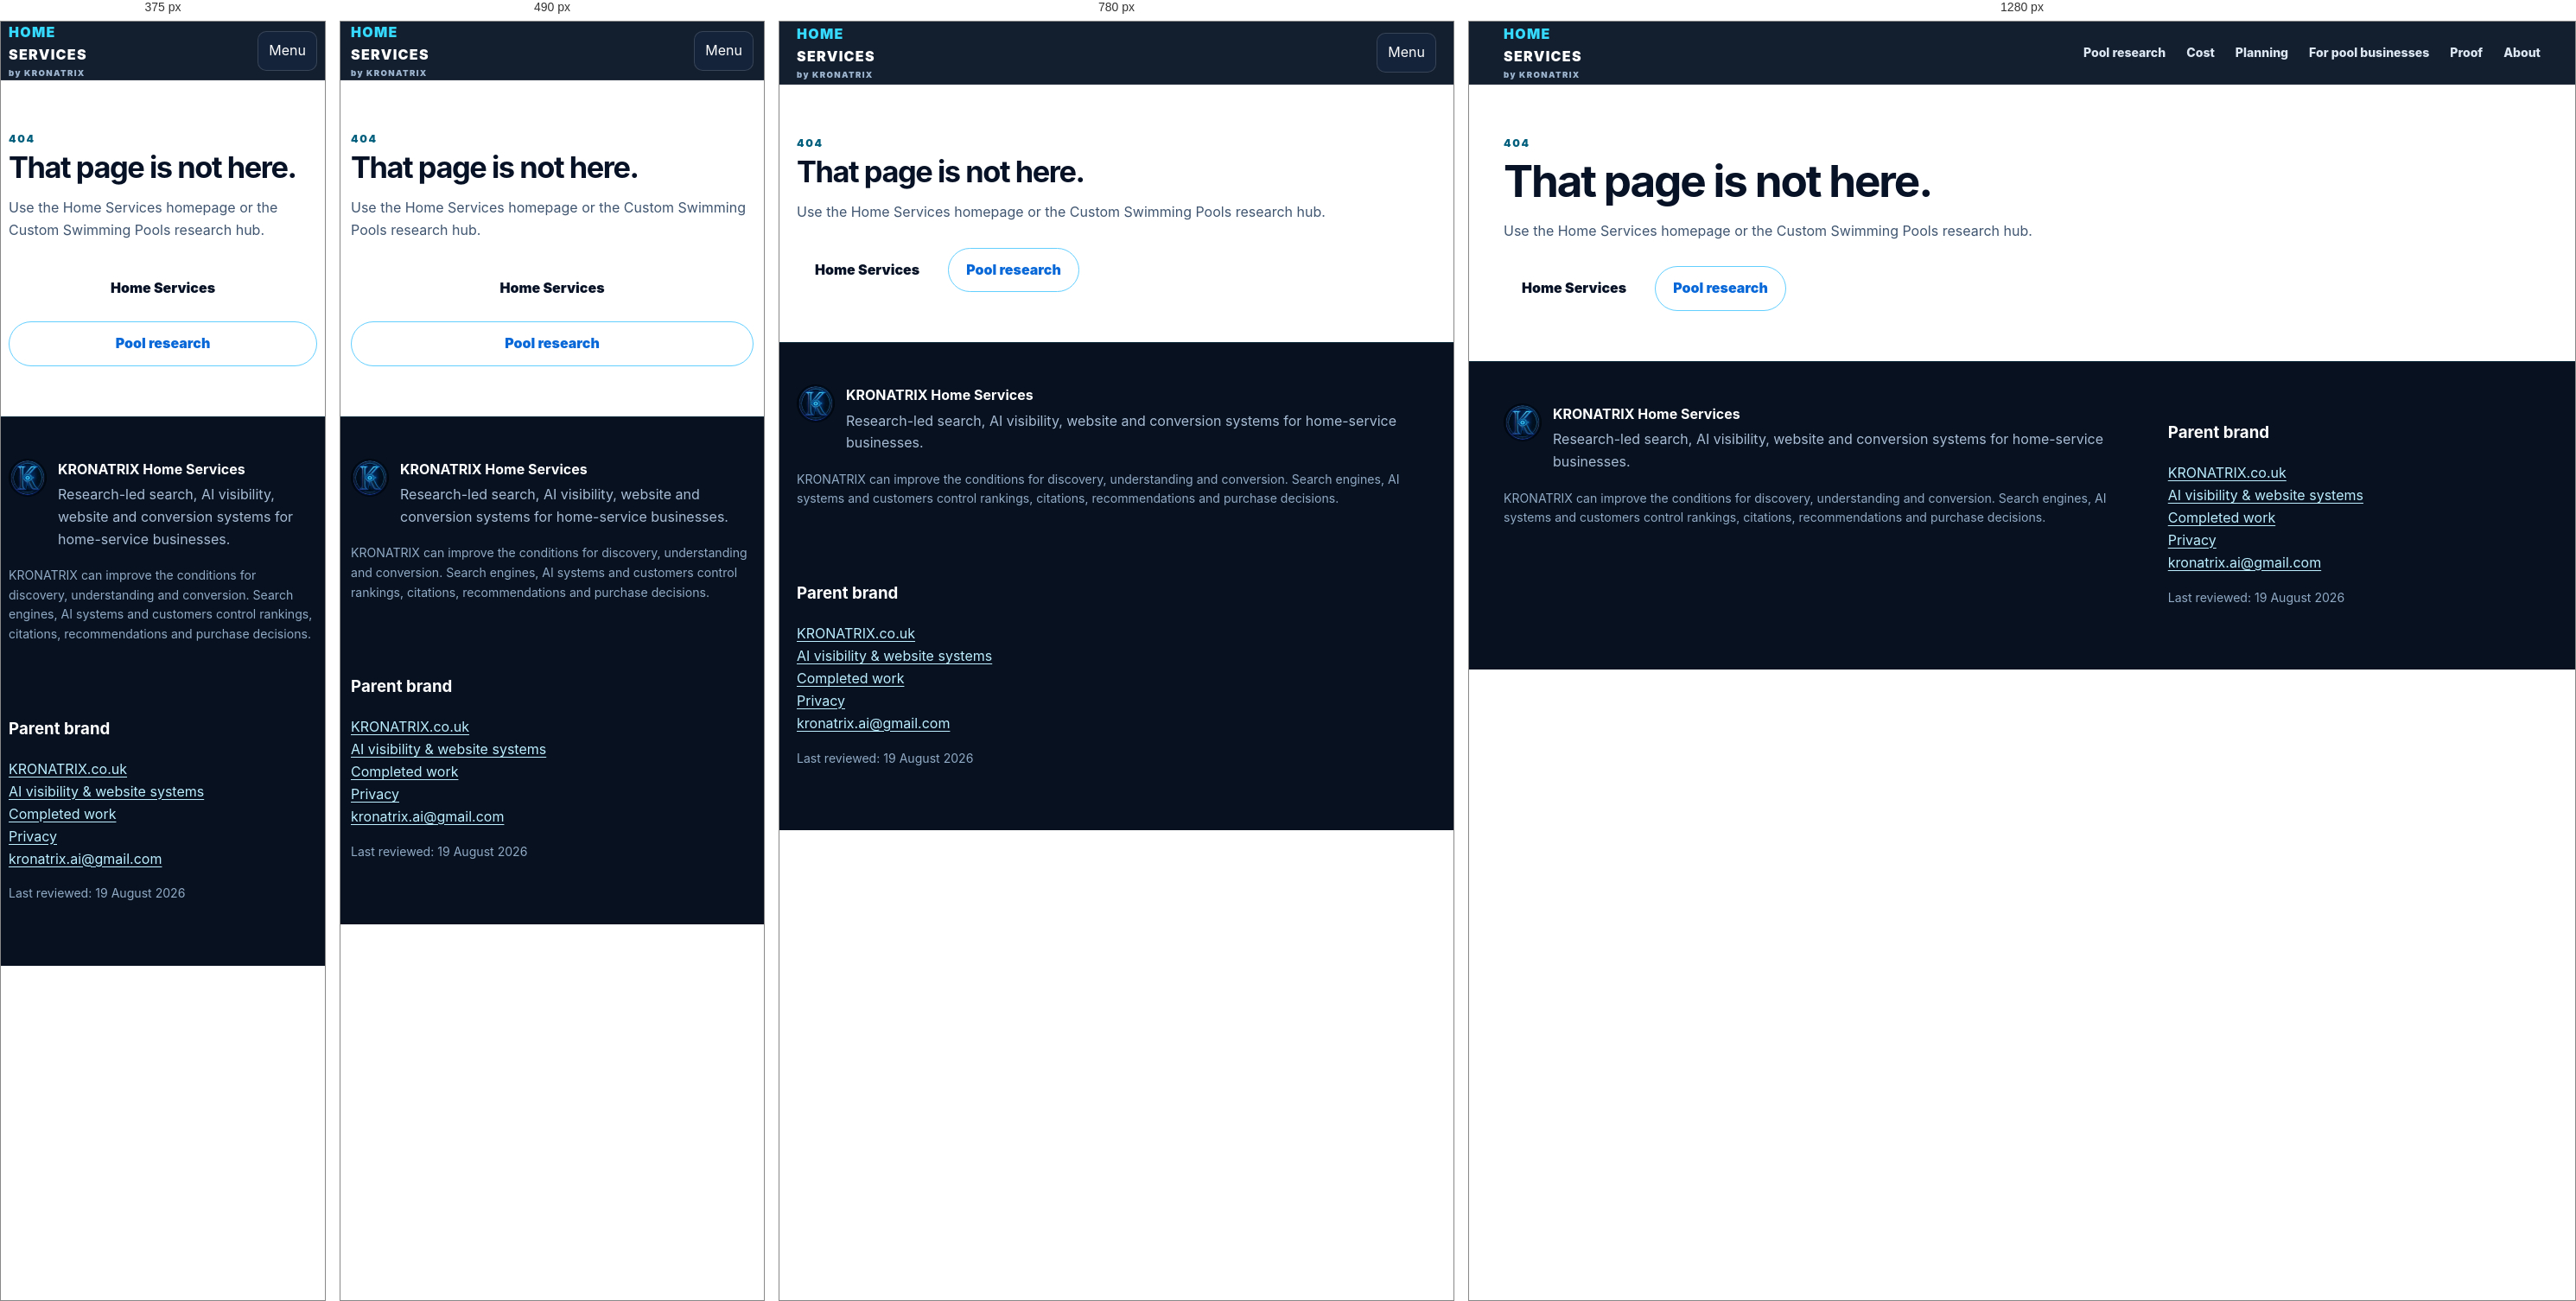
Rendered at 375 px, 490 px, 780 px and 1280 px, left to right.

<!-- file: 404.html -->
<!doctype html><html lang="en-GB"><head><meta charset="utf-8"><meta name="viewport" content="width=device-width,initial-scale=1"><title>Page not found | KRONATRIX Home Services</title><meta name="description" content="The requested KRONATRIX Home Services page could not be found."><meta name="author" content="KRONATRIX"><link rel="canonical" href="https://homeservices.kronatrix.co.uk/404.html"><meta name="robots" content="noindex,follow"><meta property="og:type" content="website"><meta property="og:title" content="Page not found | KRONATRIX Home Services"><meta property="og:description" content="The requested KRONATRIX Home Services page could not be found."><meta property="og:url" content="https://homeservices.kronatrix.co.uk/404.html"><meta property="og:image" content="https://homeservices.kronatrix.co.uk/kronatrix-home-services-og-v2.jpg"><meta property="og:site_name" content="KRONATRIX Home Services"><meta name="twitter:card" content="summary_large_image"><link rel="icon" href="/kronatrix-k-logo.webp"><link rel="stylesheet" href="/styles.css"><script type="application/ld+json">{"@context":"https://schema.org","@graph":[{"@type":"Organization","@id":"https://kronatrix.co.uk/#organization","name":"KRONATRIX","url":"https://kronatrix.co.uk/"},{"@type":"WebSite","@id":"https://homeservices.kronatrix.co.uk/#website","url":"https://homeservices.kronatrix.co.uk/","name":"KRONATRIX Home Services","publisher":{"@id":"https://kronatrix.co.uk/#organization"}},{"@type":"WebPage","@id":"https://homeservices.kronatrix.co.uk/404.html#webpage","url":"https://homeservices.kronatrix.co.uk/404.html","name":"Page not found | KRONATRIX Home Services","description":"The requested KRONATRIX Home Services page could not be found.","isPartOf":{"@id":"https://homeservices.kronatrix.co.uk/#website"},"publisher":{"@id":"https://kronatrix.co.uk/#organization"},"dateModified":"2026-08-19"}]}</script></head><body><a class="skip" href="#main">Skip to main content</a><div class="parent-bar"><div class="wrap parent-inner"><a href="https://kronatrix.co.uk/"><img src="/kronatrix-k-logo.webp" width="28" height="28" alt=""> <strong>KRONATRIX</strong></a><span>Home Services division</span><a class="parent-link" href="https://kronatrix.co.uk/">Explore KRONATRIX →</a></div></div><header class="site-header"><div class="wrap nav"><a class="brand" href="/"><span>HOME</span> SERVICES <small>by KRONATRIX</small></a><button class="nav-toggle" type="button" aria-expanded="false" aria-controls="primary-nav">Menu</button><nav id="primary-nav" class="nav-links" aria-label="Primary"><a href="/custom-swimming-pools/">Pool research</a><a href="/custom-swimming-pools/cost/">Cost</a><a href="/custom-swimming-pools/planning-permission/">Planning</a><a href="/custom-swimming-pools/pool-business-visibility/">For pool businesses</a><a href="/case-studies/hardinge-road-l19/">Proof</a><a href="/about/">About</a></nav></div></header><main id="main"><section class="page-intro"><div class="wrap"><div class="kicker">404</div><h1>That page is not here.</h1><p>Use the Home Services homepage or the Custom Swimming Pools research hub.</p><div class="actions"><a class="btn" href="/">Home Services</a><a class="btn secondary" href="/custom-swimming-pools/">Pool research</a></div></div></section></main><footer class="footer"><div class="wrap footer-grid"><div><div class="footer-brand"><img src="/kronatrix-k-logo.webp" width="44" height="44" alt=""><div><strong>KRONATRIX Home Services</strong><p>Research-led search, AI visibility, website and conversion systems for home-service businesses.</p></div></div><p class="small">KRONATRIX can improve the conditions for discovery, understanding and conversion. Search engines, AI systems and customers control rankings, citations, recommendations and purchase decisions.</p></div><div><h3>Parent brand</h3><p><a href="https://kronatrix.co.uk/">KRONATRIX.co.uk</a><br><a href="https://kronatrix.co.uk/">AI visibility & website systems</a><br><a href="/case-studies/hardinge-road-l19/">Completed work</a><br><a href="/privacy/">Privacy</a><br><a href="mailto:kronatrix.ai@gmail.com">kronatrix.ai@gmail.com</a></p><p class="small">Last reviewed: 19 August 2026</p></div></div></footer><script src="/site.js" defer></script></body></html>

/* @media block from styles.css */
@media(max-width:960px){.hero-layout,.niche-layout,.proof-layout,.split,.grid,.grid.two,.footer-grid,.link-grid,.cost-grid{grid-template-columns:1fr}.service-grid{grid-template-columns:repeat(2,1fr)}.nav-toggle{display:inline-flex}.nav-links{position:absolute;display:none;left:20px;right:20px;top:66px;flex-direction:column;align-items:stretch;padding:14px;background:#0c1728;border:1px solid rgba(255,255,255,.12);border-radius:15px;box-shadow:0 20px 55px rgba(0,0,0,.35)}.nav-links.open{display:flex}.nav-links a{padding:9px 8px}.nav-links .nav-cta{text-align:center}.home-hero{padding:68px 0 64px}.signal-panel{max-width:680px}.final-cta,.proof-card,.cta{align-items:flex-start;flex-direction:column}.trust-strip{grid-template-columns:1fr 1fr}.trust-strip span{border-bottom:1px solid var(--line)}}

/* @media block from styles.css */
@media(max-width:600px){.wrap{width:min(calc(100% - 24px),var(--max))}.nav{min-height:68px}.brand-lockup img{width:36px;height:36px}.brand-copy strong{font-size:.9rem}.home-hero{padding:50px 0 48px}.hero h1{font-size:clamp(2.5rem,12vw,3.8rem)}.hero-layout{gap:34px}.service-grid{grid-template-columns:1fr}.section-white,.section-tint{padding:54px 0}.service-card,.decision-card{padding:20px}.actions{width:100%}.btn{width:100%;min-height:52px}.signal-panel{padding:19px}.final-cta-section{padding-bottom:54px}.final-cta{padding:24px}.trust-strip{grid-template-columns:1fr}.trust-strip span{border-right:0}.answer{width:calc(100% - 24px);padding:18px}.topic-link{grid-template-columns:42px 1fr;padding:16px}.card{padding:20px}}

/* @media block from styles.css */
@media(max-width:380px){.wrap{width:min(calc(100% - 18px),var(--max))}.brand-copy small{display:none}.hero h1{font-size:2.35rem}}

/* @media block from styles.css */
@media(max-width:960px){
  .nav-links a[aria-current="page"]:not(.nav-cta)::after{
    display:none;
  }
  .home-hero{
    min-height:0;
  }
  .hero-copy{
    max-width:none;
  }
  .proof-layout{
    padding:28px;
  }
  .proof-actions{
    padding-left:0;
  }
}

/* @media block from styles.css */
@media(max-width:600px){
  .nav{
    min-height:66px;
  }
  .brand-copy small{
    margin-top:4px;
    font-size:.56rem;
  }
  .home-hero{
    padding:46px 0 44px;
  }
  .home-hero .hero h1,
  .hero h1{
    line-height:.98;
  }
  .signal-panel{
    padding:20px;
    border-radius:20px;
  }
  .signal-row{
    padding:13px 0;
  }
  .section-white,.section-tint{
    padding:50px 0;
  }
  .proof-layout{
    padding:22px;
    border-radius:20px;
  }
  .answer{
    width:calc(100% - 24px);
    margin-top:20px;
    padding:16px;
  }
  .hero:not(.home-hero){
    padding:48px 0 44px;
  }
  .hero:not(.home-hero) h1{
    font-size:clamp(2.35rem,11.3vw,3.55rem);
  }
}

/* @media block from styles.css */
@media(max-width:380px){
  .brand-copy strong{
    font-size:.82rem;
  }
  .brand-copy small{
    letter-spacing:.12em;
  }
}

/* @media block from styles.css */
@media(max-width:960px){
  .case-hero-layout{
    grid-template-columns:1fr;
  }
  .case-project-image{
    max-width:720px;
  }
}

/* @media block from styles.css */
@media(max-width:600px){
  .case-intro{
    padding:40px 0 48px;
  }
  .case-hero-layout{
    gap:30px;
  }
  .case-actions{
    width:100%;
  }
}